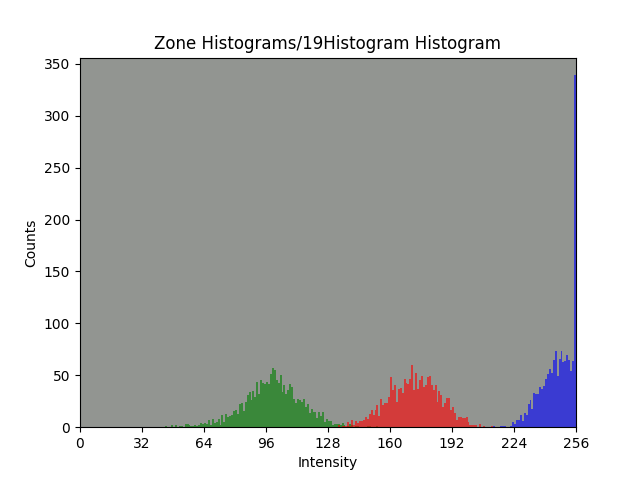

Data behind this chart, as committed beside it:
bin, Red Channel, Green Channel, Blue Channel
0, 9, 0, 6
1, 2, 0, 0
2, 1, 0, 1
3, 0, 0, 2
4, 2, 0, 0
5, 0, 0, 2
6, 2, 0, 1
7, 3, 0, 4
8, 1, 0, 3
9, 2, 0, 2
10, 1, 0, 1
11, 2, 0, 1
12, 0, 0, 1
13, 2, 0, 2
14, 2, 0, 1
15, 0, 0, 1
16, 1, 0, 0
17, 1, 0, 0
18, 2, 0, 1
19, 0, 0, 1
20, 4, 0, 3
21, 1, 0, 1
22, 2, 0, 4
23, 4, 0, 1
24, 2, 0, 2
25, 4, 0, 5
26, 3, 0, 1
27, 0, 0, 1
28, 1, 0, 0
29, 5, 0, 3
30, 3, 0, 5
31, 1, 0, 0
32, 5, 1, 1
33, 1, 0, 4
34, 0, 0, 3
35, 3, 0, 2
36, 0, 0, 2
37, 0, 0, 1
38, 1, 0, 0
39, 0, 0, 1
40, 1, 0, 1
41, 0, 0, 0
42, 1, 0, 1
43, 1, 0, 1
44, 2, 0, 1
45, 1, 0, 1
46, 0, 0, 2
47, 1, 0, 0
48, 0, 2, 0
49, 2, 0, 1
50, 0, 0, 1
51, 1, 0, 1
52, 3, 0, 0
53, 4, 0, 3
54, 1, 0, 1
55, 2, 4, 1
56, 3, 4, 3
57, 1, 1, 1
58, 4, 7, 1
59, 0, 5, 2
... 196 more rows
